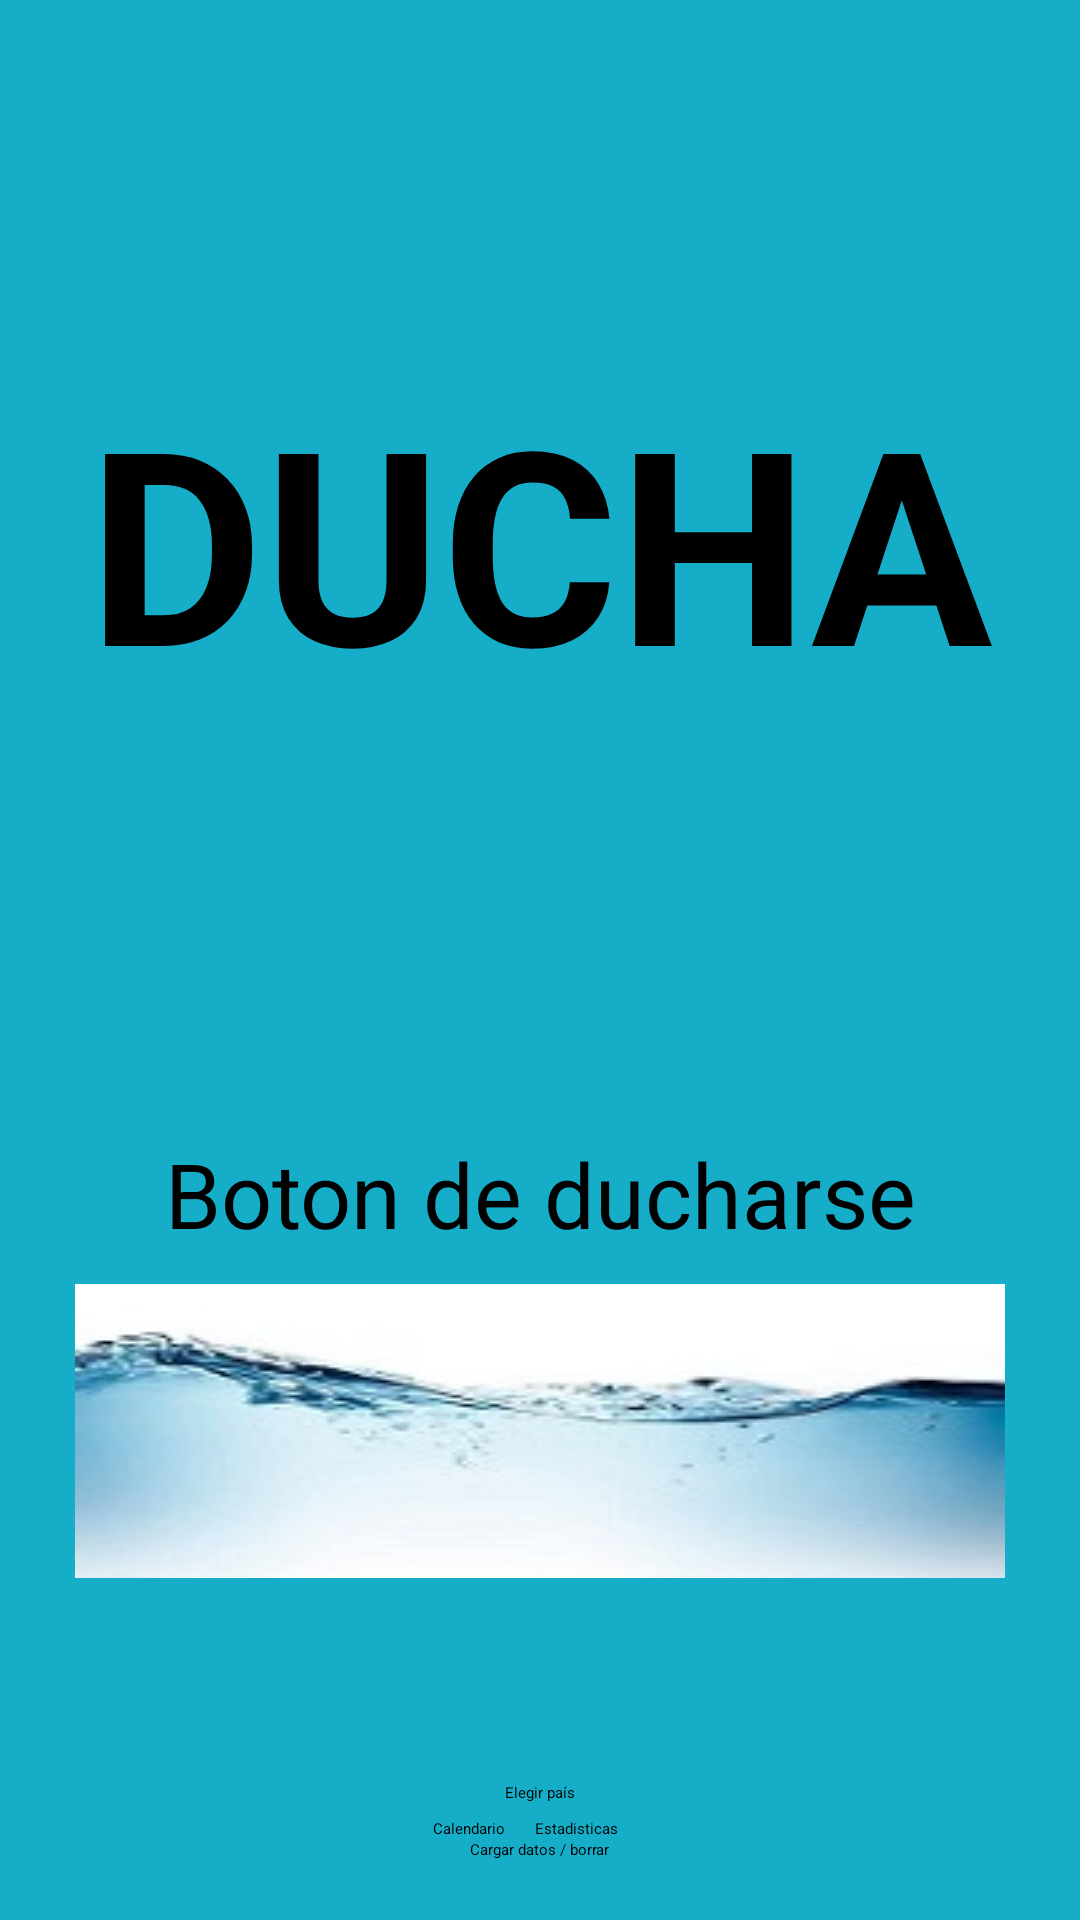

This screen was rendered from an Android layout file. Write that file and the resources it references.
<!-- AndroidManifest.xml: application theme Theme.CronometroSencillo -->
<!-- res/layout/activity_main.xml -->
<?xml version="1.0" encoding="utf-8"?>
<androidx.constraintlayout.widget.ConstraintLayout xmlns:android="http://schemas.android.com/apk/res/android"
    xmlns:app="http://schemas.android.com/apk/res-auto"
    xmlns:tools="http://schemas.android.com/tools"
    android:layout_width="match_parent"
    android:layout_height="match_parent"
    android:background="#15ADC8"
    tools:context=".MainActivity">

    <TextView
        android:id="@+id/tvDucha"
        android:layout_width="wrap_content"
        android:layout_height="wrap_content"
        android:layout_marginTop="120dp"
        android:foregroundGravity="center"
        android:gravity="center"
        android:text="DUCHA"
        android:textColor="#000000"
        android:textSize="90dp"
        android:textStyle="bold"
        app:layout_constraintEnd_toEndOf="parent"
        app:layout_constraintStart_toStartOf="parent"
        app:layout_constraintTop_toTopOf="parent" />

    <ImageButton
        android:id="@+id/btnDucha"
        android:layout_width="match_parent"
        android:layout_height="wrap_content"
        android:layout_marginHorizontal="25dp"
        android:layout_marginBottom="80dp"
        android:text="Tomar una ducha"
        android:textSize="30dp"
        android:background="@drawable/aguafond"
        app:layout_constraintBottom_toTopOf="@+id/botones"
        app:layout_constraintEnd_toEndOf="parent"
        app:layout_constraintStart_toStartOf="parent" />

    <LinearLayout
        android:id="@+id/botones"
        android:layout_width="wrap_content"
        android:layout_height="wrap_content"
        android:layout_marginBottom="20sp"
        app:layout_constraintBottom_toBottomOf="parent"
        app:layout_constraintEnd_toEndOf="parent"
        android:gravity="center"
        android:orientation="vertical"
        app:layout_constraintStart_toStartOf="parent">

        <LinearLayout
            android:layout_width="wrap_content"
            android:layout_height="wrap_content">

            <Button
                android:id="@+id/btnCalendario"
                android:layout_width="wrap_content"
                android:layout_height="wrap_content"
                android:text="Calendario"
                app:layout_constraintBottom_toBottomOf="parent"
                app:layout_constraintStart_toStartOf="parent" />

            <Button
                android:id="@+id/btnEstadisticas"
                android:layout_width="wrap_content"
                android:layout_height="wrap_content"
                android:layout_marginHorizontal="10sp"
                android:text="Estadisticas"
                app:layout_constraintBottom_toBottomOf="parent"
                app:layout_constraintStart_toStartOf="parent" />

        </LinearLayout>
        <Button
            android:id="@+id/btnCargarDatos"
            android:layout_width="wrap_content"
            android:layout_height="wrap_content"

            android:text="Cargar datos / borrar"
            app:layout_constraintBottom_toBottomOf="parent"
            app:layout_constraintEnd_toEndOf="parent" />
    </LinearLayout>

    <TextView
        android:id="@+id/textView3"
        android:layout_width="270dp"
        android:layout_height="wrap_content"
        android:layout_marginBottom="10dp"
        android:textSize="30sp"
        android:gravity="center"
        android:text="Boton de ducharse"
        app:layout_constraintBottom_toTopOf="@+id/btnDucha"
        app:layout_constraintEnd_toEndOf="parent"
        app:layout_constraintStart_toStartOf="parent" />

    <Button
        android:id="@+id/btnPais"
        android:layout_width="wrap_content"
        android:layout_height="wrap_content"
        android:layout_marginBottom="5dp"
        android:text="Elegir país"
        app:layout_constraintBottom_toTopOf="@+id/botones"
        app:layout_constraintEnd_toEndOf="parent"
        app:layout_constraintStart_toStartOf="parent" />

</androidx.constraintlayout.widget.ConstraintLayout>
<!-- resources referenced by this layout -->
<resources>
  <!-- drawable aguafond: jpg bitmap (drawable, 5426 bytes) -->
  <style name="Theme.CronometroSencillo" parent="Theme.MaterialComponents.DayNight.DarkActionBar">
      </style>
</resources>
